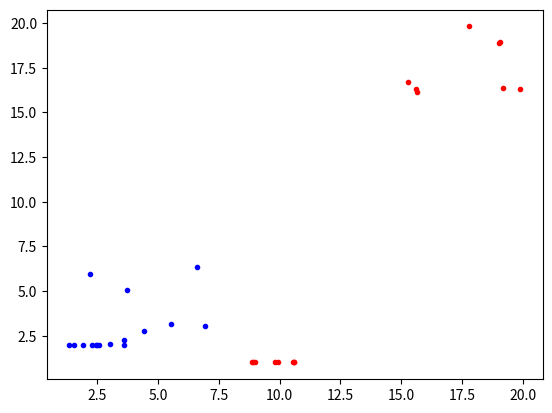

Here is the Python script that generated this plot:
# -*- encoding: utf-8 -*-
'''
@File    :   LDA.py    
@Contact :   [email redacted]

@Modify Time      @Author        @Version    @Desciption
------------      -----------    --------    -----------
[redacted]
'''

import numpy as np
import matplotlib.pyplot as plt

def compute_st(x_i):
    mu_i = np.mean(x_i, axis=0)
    return (x_i - mu_i).T @ (x_i - mu_i)

def between_class_SB(X1, X2):

    mu_1 = np.mean(X1, axis=0)[np.newaxis, :]
    mu_2 = np.mean(X2, axis=0)[np.newaxis, :]
    # mu = np.mean(np.row_stack((X1, X2)), axis=0)[np.newaxis, :]

    # return (mu - mu_1).T @ (mu - mu_1) + (mu - mu_2).T @ (mu - mu_2)
    return (mu_1-mu_2).T @ (mu_1-mu_2)

def LDA(X1, X2):
    # 计算类内离散度矩阵Sw
    s1 = compute_st(X1)
    s2 = compute_st(X2)

    Sw = s1 + s2
    Sb = between_class_SB(X1, X2)
    eig_value, eig_vec = np.linalg.eig(np.linalg.inv(Sw) @ Sb)
    index_vec = np.argsort(-eig_value)
    w = eig_vec[:, index_vec[:1]]
    return w

def LDA1(X1, X2):
    # 计算类内离散度矩阵Sw
    s1 = compute_st(X1)
    s2 = compute_st(X2)

    Sw = s1 + s2
    mu_1 = np.mean(X1, axis=0)[np.newaxis, :]
    mu_2 = np.mean(X2, axis=0)[np.newaxis, :]

    return ((mu_1 - mu_2) @ np.linalg.inv(Sw)).T


#构造数据库
def createDataSet():
    X1 = np.random.random((8, 2)) * 5 + 15  #类别A
    X2 = np.random.random((8, 2)) * 5 + 2   #类别B
    return X1, X2

if __name__ == "__main__":
    x1, x2 = createDataSet()
    w = LDA(x1, x2)
    w1 = LDA1(x1, x2)

    plt.scatter(x1[:, 0], x1[:, 1], c='red', marker='.')
    plt.scatter(x2[:, 0], x2[:, 1], c='blue', marker='.')
    plt.show()

    plt.scatter((x1@w1).squeeze(), [1] * x1.shape[0], c='red', marker='.')
    plt.scatter((x2@w1).squeeze(), [2] * x2.shape[0], c='blue', marker='.')
    plt.show()
